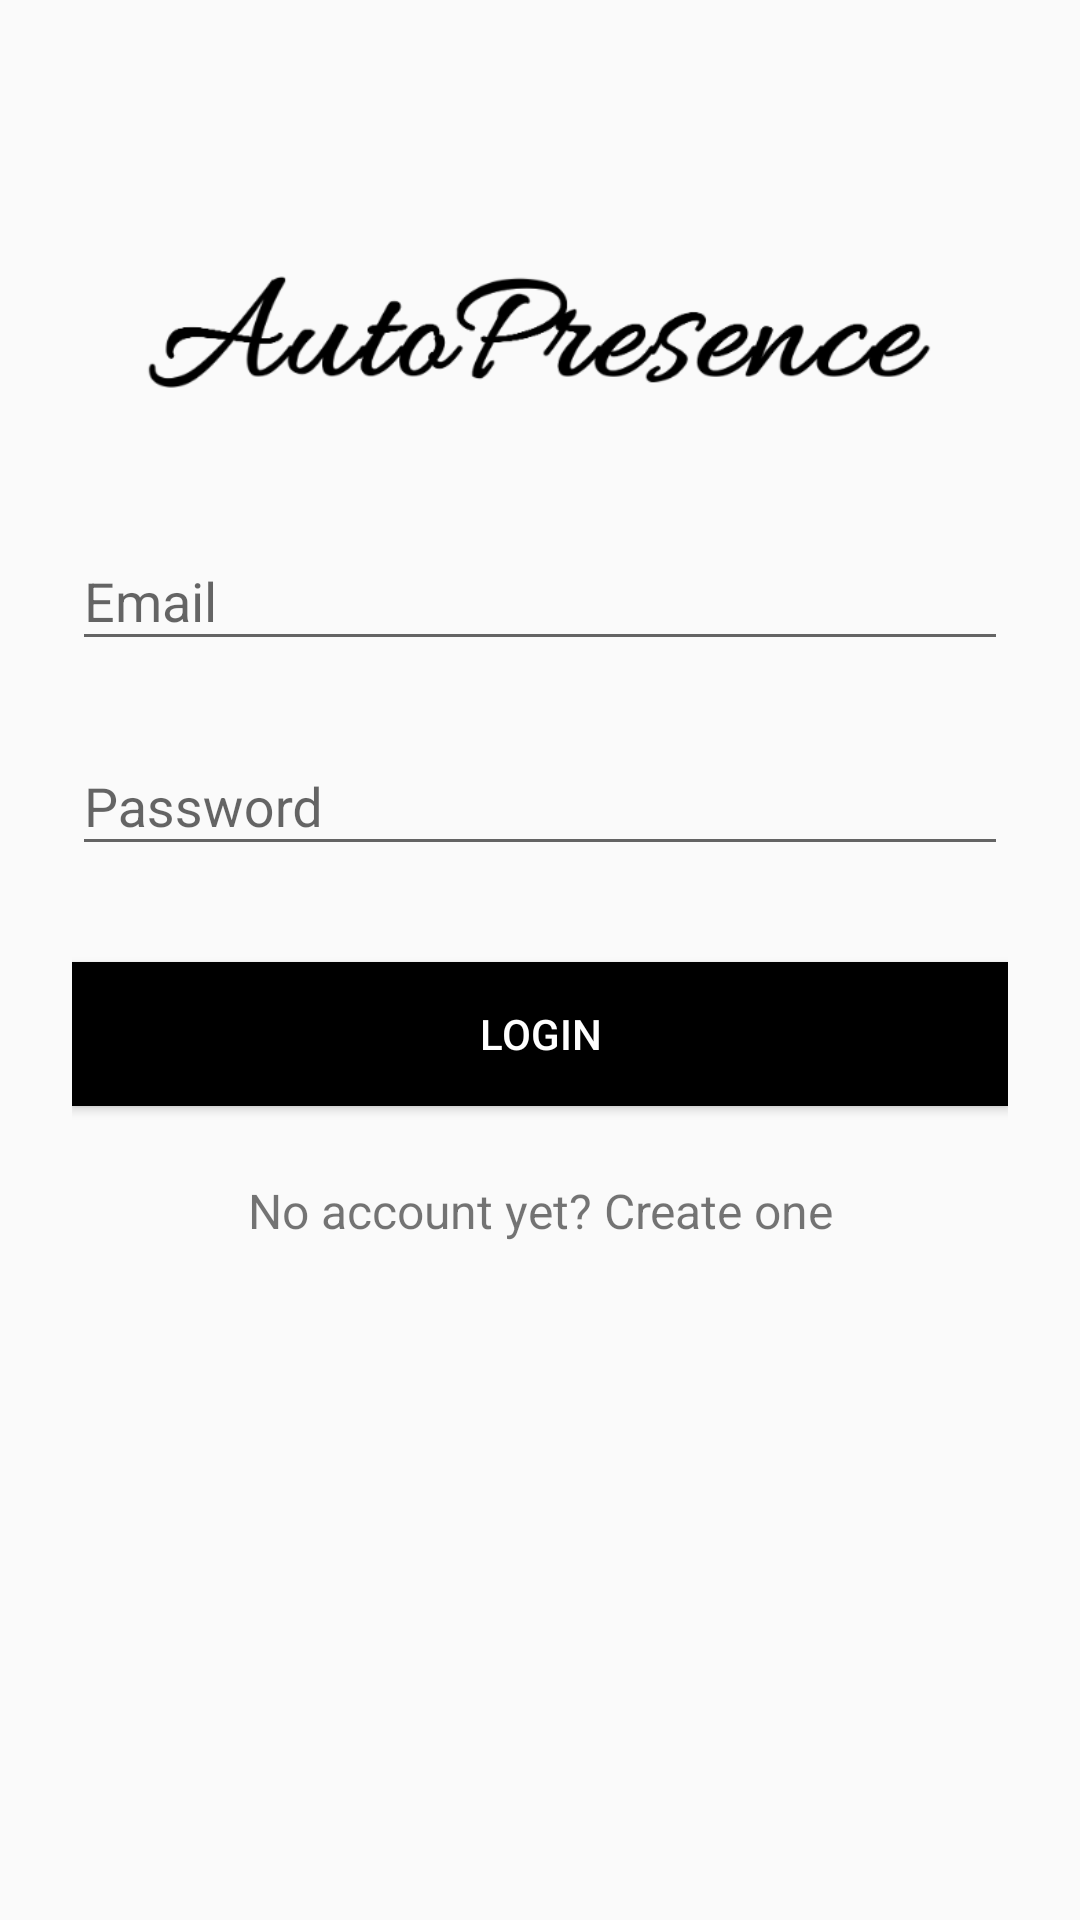

Here is an Android app screen rendered from its layout file. Give the layout XML and the strings, colors and styles it references.
<!-- AndroidManifest.xml: application theme AppTheme -->
<!-- res/layout/login_layout.xml -->
<?xml version="1.0" encoding="utf-8"?>
<ScrollView
   xmlns:android="http://schemas.android.com/apk/res/android"
   android:layout_width="fill_parent"
   android:layout_height="fill_parent"
   android:fitsSystemWindows="true">

   <LinearLayout
      android:layout_width="match_parent"
      android:layout_height="wrap_content"
      android:orientation="vertical"
      android:paddingLeft="24dp"
      android:paddingRight="24dp"
      android:paddingTop="10dp">

      <android.support.v7.widget.AppCompatImageView
         android:layout_width="275dp"
         android:layout_height="100dp"
         android:layout_gravity="center_horizontal"
         android:layout_marginTop="50dp"
         android:src="@drawable/ic_autopresence"/>
      
      

      
      <android.support.design.widget.TextInputLayout
         android:layout_width="match_parent"
         android:layout_height="wrap_content"
         android:layout_marginBottom="8dp"
         android:layout_marginTop="8dp">

         <EditText
            android:id="@+id/usernameText"
            android:layout_width="match_parent"
            android:layout_height="wrap_content"
            android:drawableLeft="@drawable/ic_person_black_24dp"
            android:drawableStart="@drawable/ic_person_black_24dp"
            android:hint="Email"
            android:inputType="textEmailAddress"/>
         
      </android.support.design.widget.TextInputLayout>

      
      <android.support.design.widget.TextInputLayout
         android:layout_width="match_parent"
         android:layout_height="wrap_content"
         android:layout_marginBottom="8dp"
         android:layout_marginTop="8dp">

         <EditText
            android:id="@+id/passwordText"
            android:layout_width="match_parent"
            android:layout_height="wrap_content"
            android:drawableLeft="@drawable/ic_lock_black_24dp"
            android:drawableStart="@drawable/ic_lock_black_24dp"
            android:hint="Password"
            android:inputType="textPassword"/>
         
      </android.support.design.widget.TextInputLayout>

      
      <android.support.v7.widget.AppCompatButton
         android:id="@+id/loginButton"
         android:layout_width="fill_parent"
         android:layout_height="wrap_content"
         android:layout_marginBottom="24dp"
         android:layout_marginTop="24dp"
         android:background="@android:color/black"
         android:padding="12dp"
         android:text="LOGIN"
         android:textColor="@android:color/white"/>

      
      

      <TextView
         android:id="@+id/btn_signup"
         android:layout_width="fill_parent"
         android:layout_height="wrap_content"
         android:layout_marginBottom="24dp"
         android:gravity="center"
         android:text="No account yet? Create one"
         android:textSize="16dip"/>
   </LinearLayout>
</ScrollView>
<!-- resources referenced by this layout -->
<resources>
  <!-- drawable ic_autopresence: png bitmap (drawable-hdpi, 7148 bytes) -->
  <!-- mipmap app_name_icon: png bitmap (mipmap-hdpi, 9026 bytes) -->
  <style name="AppTheme" parent="Theme.AppCompat.Light.DarkActionBar">
          
          <item name="colorPrimary">@android:color/black</item>
          <item name="colorPrimaryDark">@android:color/black</item>
          <item name="colorAccent">@android:color/black</item>
      </style>
</resources>
